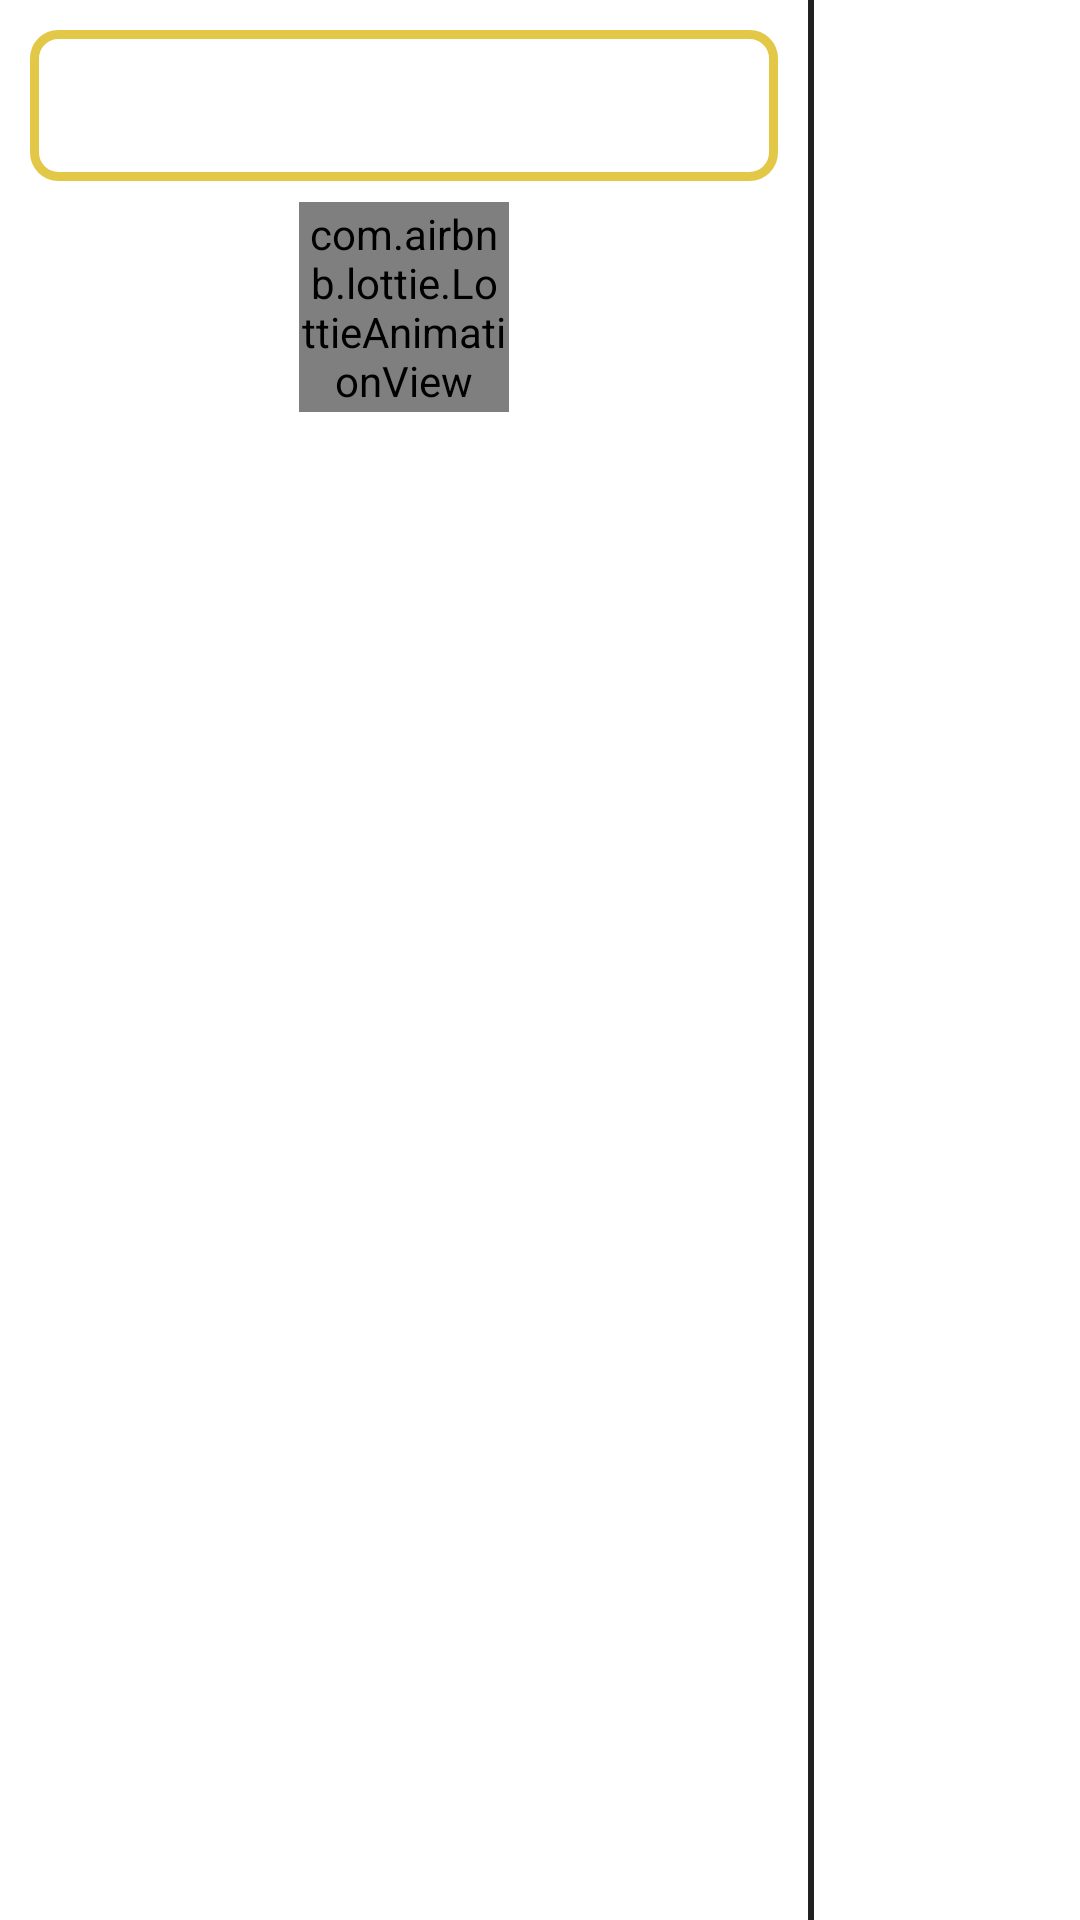

This screen was rendered from an Android layout file. Write that file and the resources it references.
<!-- AndroidManifest.xml: application theme DefaultTheme -->
<!-- res/layout/fragment_grp.xml -->
<?xml version="1.0" encoding="utf-8"?>
<FrameLayout xmlns:android="http://schemas.android.com/apk/res/android"
    xmlns:app="http://schemas.android.com/apk/res-auto"
    xmlns:tools="http://schemas.android.com/tools"
    android:layout_width="match_parent"
    android:layout_height="match_parent"
    android:layoutDirection="rtl"
    tools:context=".Fragment.GrpFragment">

    <LinearLayout
        android:layout_width="match_parent"
        android:layout_height="match_parent"
        android:orientation="horizontal"
        android:weightSum="1">

        <androidx.recyclerview.widget.RecyclerView
            android:id="@+id/fragment_grp_recy"
            android:layout_width="match_parent"
            android:layout_height="match_parent"
            android:layout_margin="2dp"
            android:layout_weight="0.75" />

        <androidx.viewpager.widget.ViewPager
            android:layout_width="2dp"
            android:layout_height="match_parent"
            android:background="@color/grey_900" />

        <LinearLayout
            android:layout_width="match_parent"
            android:layout_height="wrap_content"
            android:layout_margin="5dp"
            android:layout_weight="0.25"
            android:orientation="vertical">

            <EditText
                android:id="@+id/fragment_good_search"
                android:layout_width="match_parent"
                android:layout_height="wrap_content"
                android:layout_margin="5sp"
                android:background="@drawable/bg_round_selected"
                android:padding="5sp"
                android:textSize="30sp" />

            <com.airbnb.lottie.LottieAnimationView
                android:id="@+id/fragment_good_prog"
                style="?android:attr/progressBarStyle"
                android:layout_width="70dp"
                android:layout_height="70dp"
                android:layout_gravity="center"
                android:layout_margin="2dp"
                app:lottie_autoPlay="true"
                app:lottie_loop="true"
                app:lottie_rawRes="@raw/loading" />

            <androidx.recyclerview.widget.RecyclerView
                android:id="@+id/fragment_good_recy"
                android:layout_width="match_parent"
                android:layout_height="match_parent"
                android:layout_margin="2dp" />

            <com.airbnb.lottie.LottieAnimationView
                android:id="@+id/fragment_good_lottie"
                android:layout_width="200dp"
                android:layout_height="200dp"
                android:layout_gravity="center"
                android:layout_margin="2dp"
                android:visibility="gone"
                app:lottie_autoPlay="true"
                app:lottie_loop="true"
                app:lottie_rawRes="@raw/notfind" />

            <TextView
                android:id="@+id/fragment_good_tvstatus"
                android:layout_width="wrap_content"
                android:layout_height="wrap_content"
                android:gravity="center"
                android:textColor="#03a9f4"
                android:textSize="40sp"

                />
        </LinearLayout>
    </LinearLayout>


</FrameLayout>
<!-- resources referenced by this layout -->
<resources>
  <color name="grey_900">#212121</color>
  <!-- drawable bg_round_selected (drawable) -->
  <?xml version="1.0" encoding="utf-8"?>
  <shape xmlns:android="http://schemas.android.com/apk/res/android">
      <stroke
          android:color="#e2c846"
          android:width="3dp" />
      <corners android:radius="8dp" />
  
  </shape>
  <style name="DefaultTheme" parent="Theme.MaterialComponents.DayNight.NoActionBar">
          
          <item name="colorPrimary">@color/default_primary</item>
          <item name="colorPrimaryVariant">@color/default_primary_variant</item>
          <item name="colorOnPrimary">@color/white</item>
  
          
          <item name="colorSecondary">@color/default_secondary</item>
          <item name="colorSecondaryVariant">@color/default_secondary_variant</item>
          <item name="colorOnSecondary">@color/white</item>
  
          
          <item name="colorOnBackground">#000000</item>
          <item name="android:statusBarColor">@color/default_primary_variant</item>
  
          
          <item name="colorSurface">@color/default_surface</item>
          <item name="colorError">@color/default_error</item>
          <item name="strokeColor">@color/default_error</item>
      </style>
  <color name="default_primary">#6200EE</color>
  <color name="default_primary_variant">#3700B3</color>
  <color name="white">#ffffff</color>
  <color name="default_secondary">#03DAC6</color>
  <color name="default_secondary_variant">#018786</color>
  <color name="default_surface">#FFFFFF</color>
  <color name="default_error">#B00020</color>
</resources>
